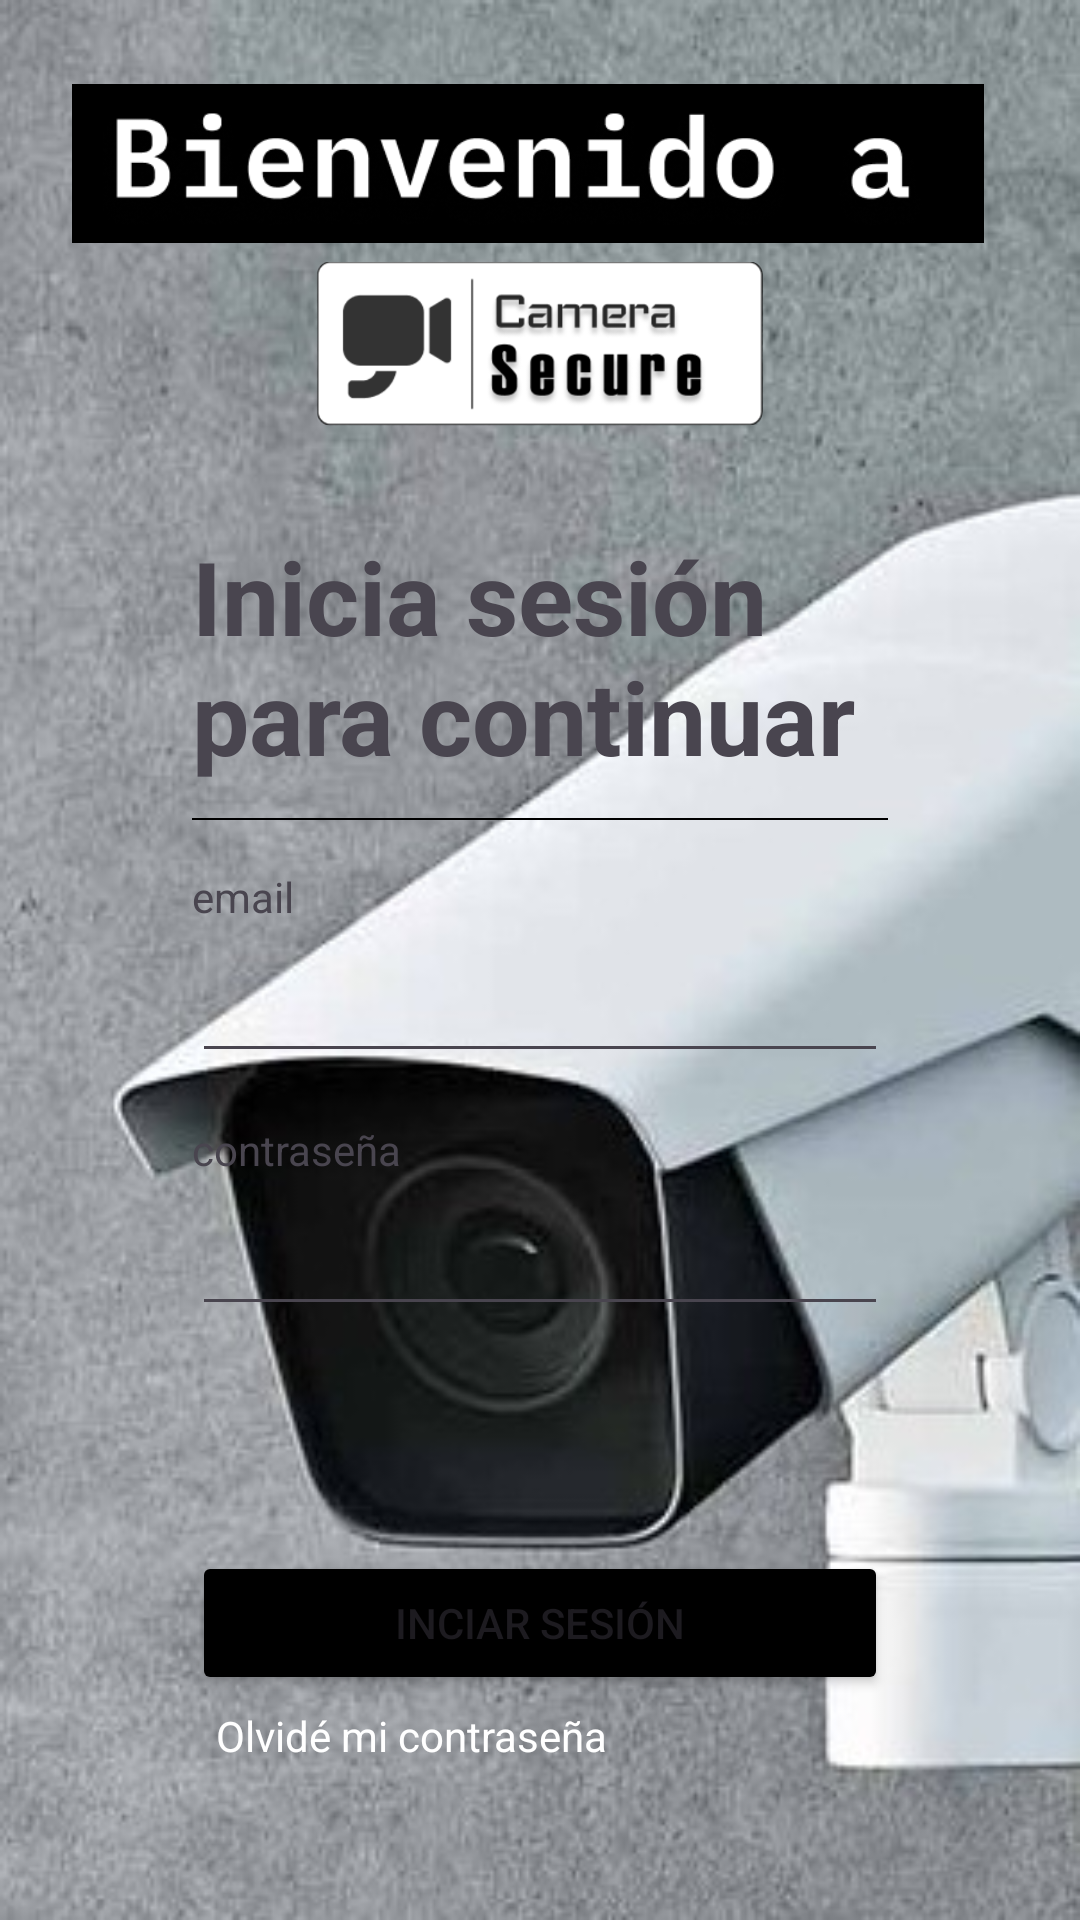

Write the Android layout XML for this screen, with the resource values it uses.
<!-- AndroidManifest.xml: application theme Theme.CameraSecure -->
<!-- res/layout/activity_login.xml -->
<?xml version="1.0" encoding="utf-8"?>
<androidx.constraintlayout.widget.ConstraintLayout xmlns:android="http://schemas.android.com/apk/res/android"
    xmlns:app="http://schemas.android.com/apk/res-auto"
    xmlns:tools="http://schemas.android.com/tools"
    android:layout_width="match_parent"
    android:layout_height="match_parent"
    android:background="@drawable/fondo"
    tools:context=".Login">

    <ImageView
        android:id="@+id/line"
        android:layout_width="0dp"
        android:layout_height="5dp"
        android:layout_marginStart="64dp"
        android:layout_marginEnd="64dp"
        android:src="@drawable/line"
        app:layout_constraintBottom_toBottomOf="parent"
        app:layout_constraintEnd_toEndOf="parent"
        app:layout_constraintHorizontal_bias="0.0"
        app:layout_constraintStart_toStartOf="parent"
        app:layout_constraintTop_toBottomOf="@+id/textView"
        app:layout_constraintVertical_bias="0.019"></ImageView>

    <ImageView
        android:id="@+id/box"
        android:layout_width="0dp"
        android:layout_height="0dp "
        android:layout_marginStart="32dp"
        android:layout_marginTop="8dp"
        android:layout_marginEnd="32dp"
        android:layout_marginBottom="128dp"
        android:src="@drawable/box"
        app:layout_constraintBottom_toBottomOf="parent"

        app:layout_constraintEnd_toEndOf="parent"
        app:layout_constraintHorizontal_bias="0.0"
        app:layout_constraintStart_toStartOf="parent"
        app:layout_constraintTop_toBottomOf="@+id/imageView4"
        app:layout_constraintVertical_bias="0.0"></ImageView>

    <TextView
        android:id="@+id/textView4"
        android:layout_width="wrap_content"
        android:layout_height="wrap_content"
        android:layout_marginStart="64dp"
        android:layout_marginTop="16dp"
        android:text="contraseña"
        app:layout_constraintStart_toStartOf="parent"
        app:layout_constraintTop_toBottomOf="@+id/login_email" />

    <View
        android:id="@+id/view"
        android:layout_width="0dp"
        android:layout_height="0.5dp"
        android:layout_marginStart="64dp"
        android:layout_marginEnd="64dp"
        android:background="#000000"
        app:layout_constraintBottom_toBottomOf="@+id/line"
        app:layout_constraintEnd_toEndOf="parent"
        app:layout_constraintStart_toStartOf="parent" />

    <ImageView
        android:id="@+id/imageView4"
        android:layout_width="0dp"
        android:layout_height="0dp"
        android:layout_marginStart="29dp"
        android:layout_marginTop="85dp"
        android:layout_marginEnd="29dp"
        android:layout_marginBottom="496dp"
        app:layout_constraintBottom_toBottomOf="parent"
        app:layout_constraintEnd_toEndOf="parent"
        app:layout_constraintHorizontal_bias="0.0"
        app:layout_constraintStart_toStartOf="parent"
        app:layout_constraintTop_toTopOf="parent"
        app:layout_constraintVertical_bias="1.0"
        app:srcCompat="@drawable/logo" />

    <ImageView
        android:id="@+id/imageView5"
        android:layout_width="0dp"
        android:layout_height="0dp"
        android:layout_marginStart="24dp"
        android:layout_marginTop="24dp"
        android:layout_marginEnd="32dp"
        app:layout_constraintBottom_toTopOf="@+id/imageView4"
        app:layout_constraintEnd_toEndOf="parent"
        app:layout_constraintStart_toStartOf="parent"
        app:layout_constraintTop_toTopOf="parent"
        app:srcCompat="@drawable/texto_login" />

    <TextView
        android:id="@+id/textView"
        android:layout_width="0dp"
        android:layout_height="wrap_content"
        android:layout_marginStart="64dp"
        android:layout_marginTop="24dp"
        android:layout_marginEnd="64dp"
        android:text="Inicia sesión para continuar"
        android:textSize="34sp"
        android:textStyle="bold"
        app:layout_constraintEnd_toEndOf="parent"
        app:layout_constraintStart_toStartOf="parent"
        app:layout_constraintTop_toTopOf="@+id/box" />

    <TextView
        android:id="@+id/textView3"
        android:layout_width="wrap_content"
        android:layout_height="wrap_content"
        android:layout_marginStart="64dp"
        android:layout_marginTop="16dp"
        android:text="email"
        app:layout_constraintStart_toStartOf="parent"
        app:layout_constraintTop_toBottomOf="@+id/line" />

    <EditText
        android:id="@+id/login_email"
        android:layout_width="0dp"
        android:layout_height="wrap_content"
        android:layout_marginStart="64dp"
        android:layout_marginTop="8dp"
        android:layout_marginEnd="64dp"
        android:ems="10"
        android:inputType="textEmailAddress"
        app:layout_constraintEnd_toEndOf="parent"
        app:layout_constraintStart_toStartOf="parent"
        app:layout_constraintTop_toBottomOf="@+id/textView3" />

    <EditText
        android:id="@+id/login_password"
        android:layout_width="0dp"
        android:layout_height="wrap_content"
        android:layout_marginStart="64dp"
        android:layout_marginTop="8dp"
        android:layout_marginEnd="64dp"
        android:ems="10"
        android:inputType="textPassword"
        app:layout_constraintEnd_toEndOf="parent"
        app:layout_constraintHorizontal_bias="0.5"
        app:layout_constraintStart_toStartOf="parent"
        app:layout_constraintTop_toBottomOf="@+id/textView4" />

    <Button
        android:id="@+id/login_btn"
        android:layout_width="0dp"
        android:layout_height="wrap_content"
        android:layout_marginStart="64dp"
        android:layout_marginTop="75dp"
        android:layout_marginEnd="64dp"
        android:backgroundTint="#000000"
        android:onClick="iniciarSesion"
        android:text="Inciar sesión"
        android:textColorHint="#920011"
        android:textColorLink="#0FFFFF"
        app:layout_constraintEnd_toEndOf="parent"
        app:layout_constraintStart_toStartOf="parent"
        app:layout_constraintTop_toBottomOf="@+id/login_password"
        app:strokeColor="#000000"
        app:strokeWidth="1dp" />

    <TextView
        android:id="@+id/login_olvidecontraseña"
        android:layout_width="wrap_content"
        android:layout_height="wrap_content"
        android:layout_marginStart="72dp"
        android:layout_marginTop="4dp"
        android:backgroundTint="#FFFFFF"
        android:onClick="olvideMiContraseña"
        android:text="Olvidé mi contraseña"
        android:textColor="#FFFFFF"
        app:drawableTint="#FFFFFF"
        app:layout_constraintEnd_toEndOf="parent"
        app:layout_constraintHorizontal_bias="0.0"
        app:layout_constraintStart_toStartOf="parent"
        app:layout_constraintTop_toBottomOf="@+id/login_btn" />

</androidx.constraintlayout.widget.ConstraintLayout>
<!-- resources referenced by this layout -->
<resources>
  <!-- drawable fondo: jpg bitmap (drawable, 65655 bytes) -->
  <!-- drawable logo: png bitmap (drawable, 47802 bytes) -->
  <!-- drawable texto_login: png bitmap (drawable, 14794 bytes) -->
  <style name="Theme.CameraSecure" parent="Theme.Material3.DayNight">
          
          <item name="colorPrimary">@color/black</item>
          <item name="colorPrimaryVariant">#3C3C3C</item>
          <item name="colorOnPrimary">@color/white</item>
          
          <item name="colorSecondary">@color/white</item>
          <item name="colorSecondaryVariant">@color/white</item>
          <item name="colorOnSecondary">@color/black</item>
          
          <item name="android:statusBarColor" tools:targetApi="l">?attr/colorPrimaryVariant</item>
          
      </style>
  <color name="black">#FF000000</color>
  <color name="white">#FFFFFFFF</color>
</resources>
